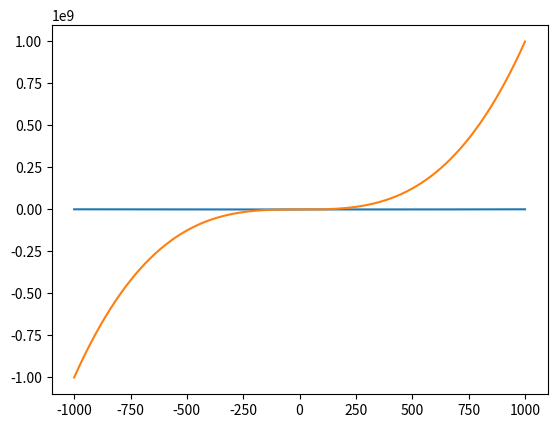

Write the Python code that produced this figure.
import matplotlib.pyplot as pyplot
import numpy as np

X = np.linspace(-1000, 1000, 3000, endpoint=True)

C, S = X**2 , X**3

pyplot.plot(X, C)
pyplot.plot(X, S)
pyplot.show()

